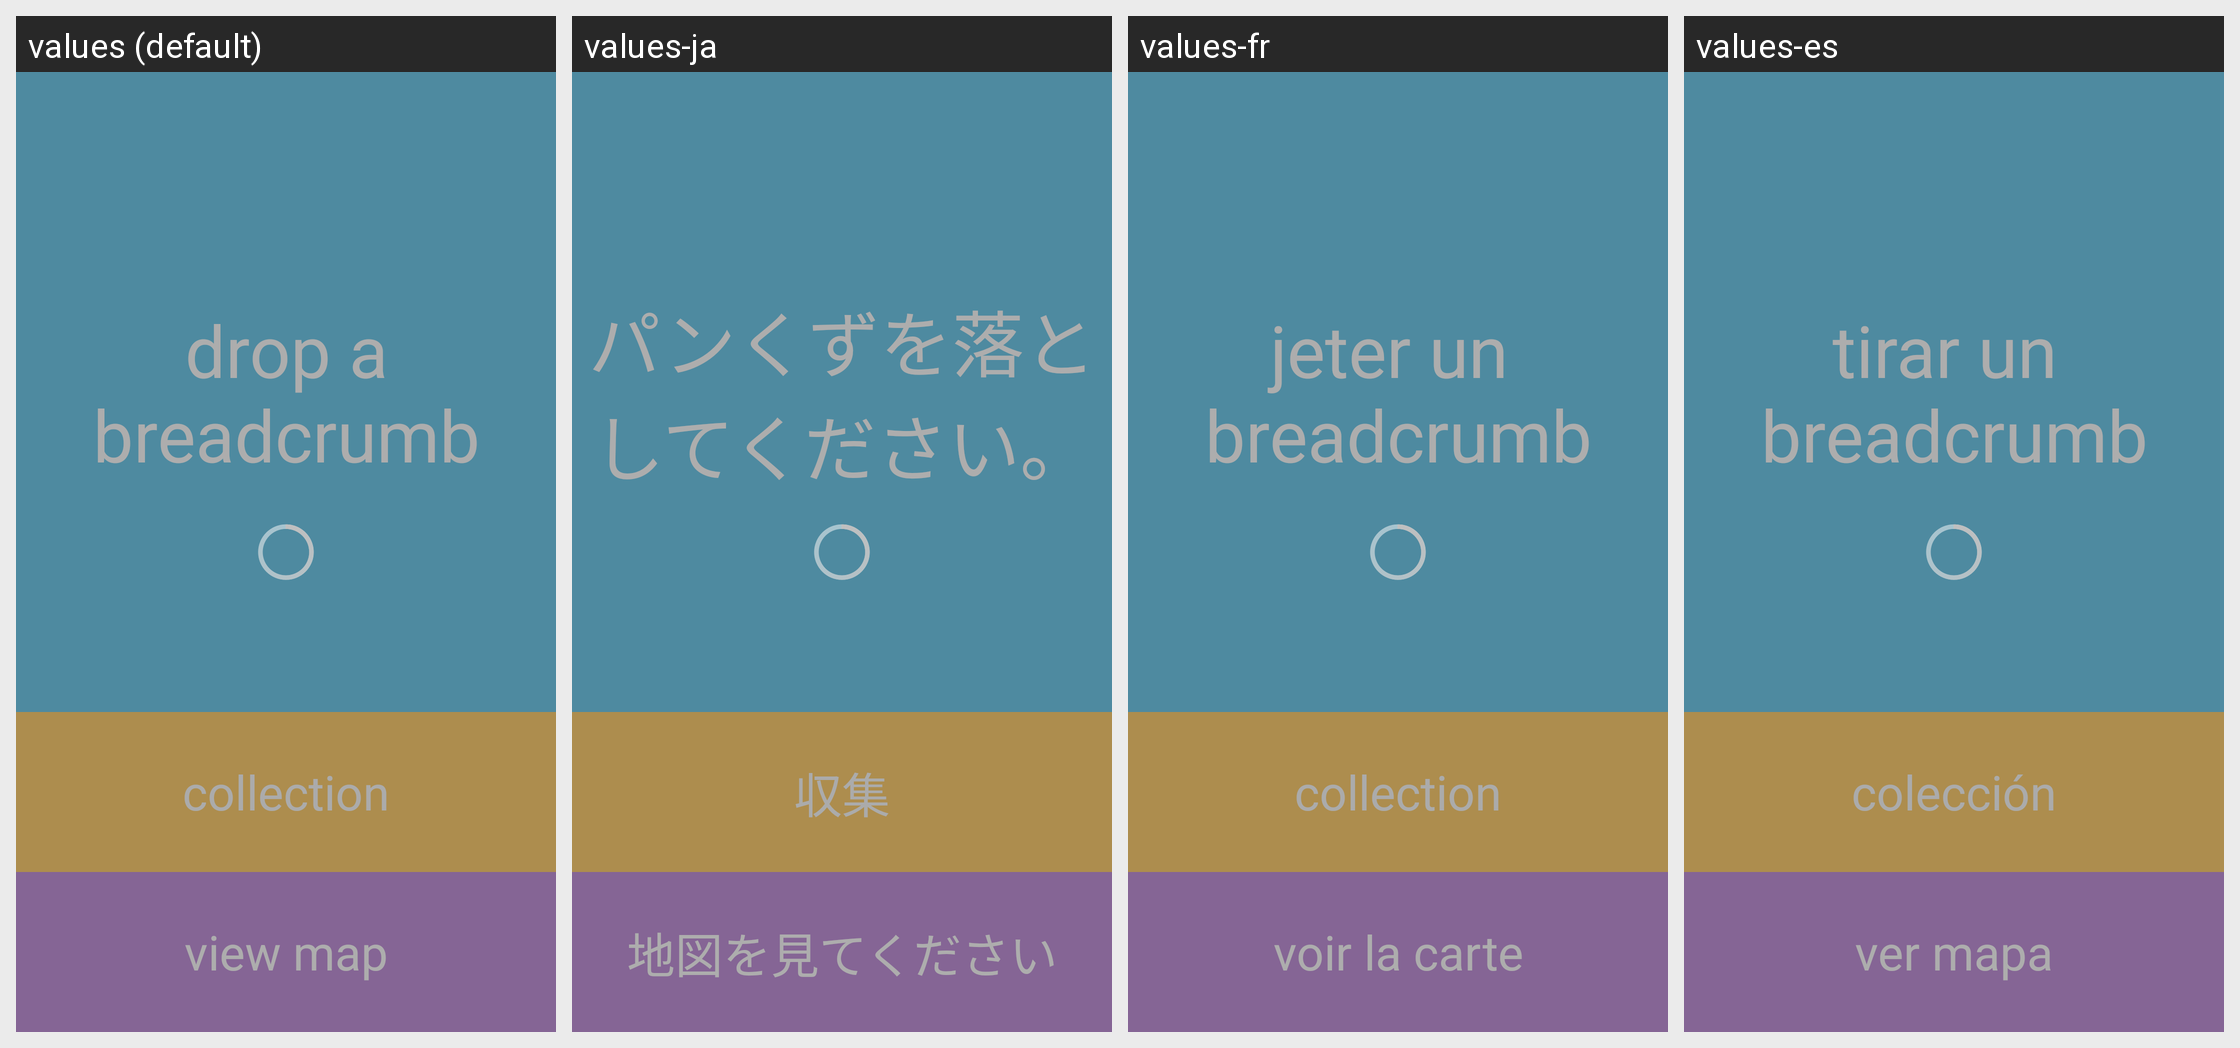

Locale-by-locale string values for the Android screen shown in this grid:
Android screen res/layout/activity_main.xml rendered under 4 locales, left to right: values (default), values-ja, values-fr, values-es. Device: Nexus 5 (rendered at 1080×1920; each locale shown at half size, 540×960, under a caption strip naming it); theme Theme.NoTitle.
Strings drawn on this screen, with the default value and each locale's value (text and hints the layout hard-codes, and strings that could not be matched under every locale, appear in the picture but are not listed):

DropBreadcrumb
  values: drop a
      breadcrumb
  values-ja: パンくずを落としてください。
  values-fr: jeter un 
      breadcrumb
  values-es: tirar un 
      breadcrumb

CollectBreadcrumbs
  values: collection
  values-ja: 収集
  values-fr: collection
  values-es: colección

ViewMap
  values: view map
  values-ja: 地図を見てください
  values-fr: voir la carte
  values-es: ver mapa
